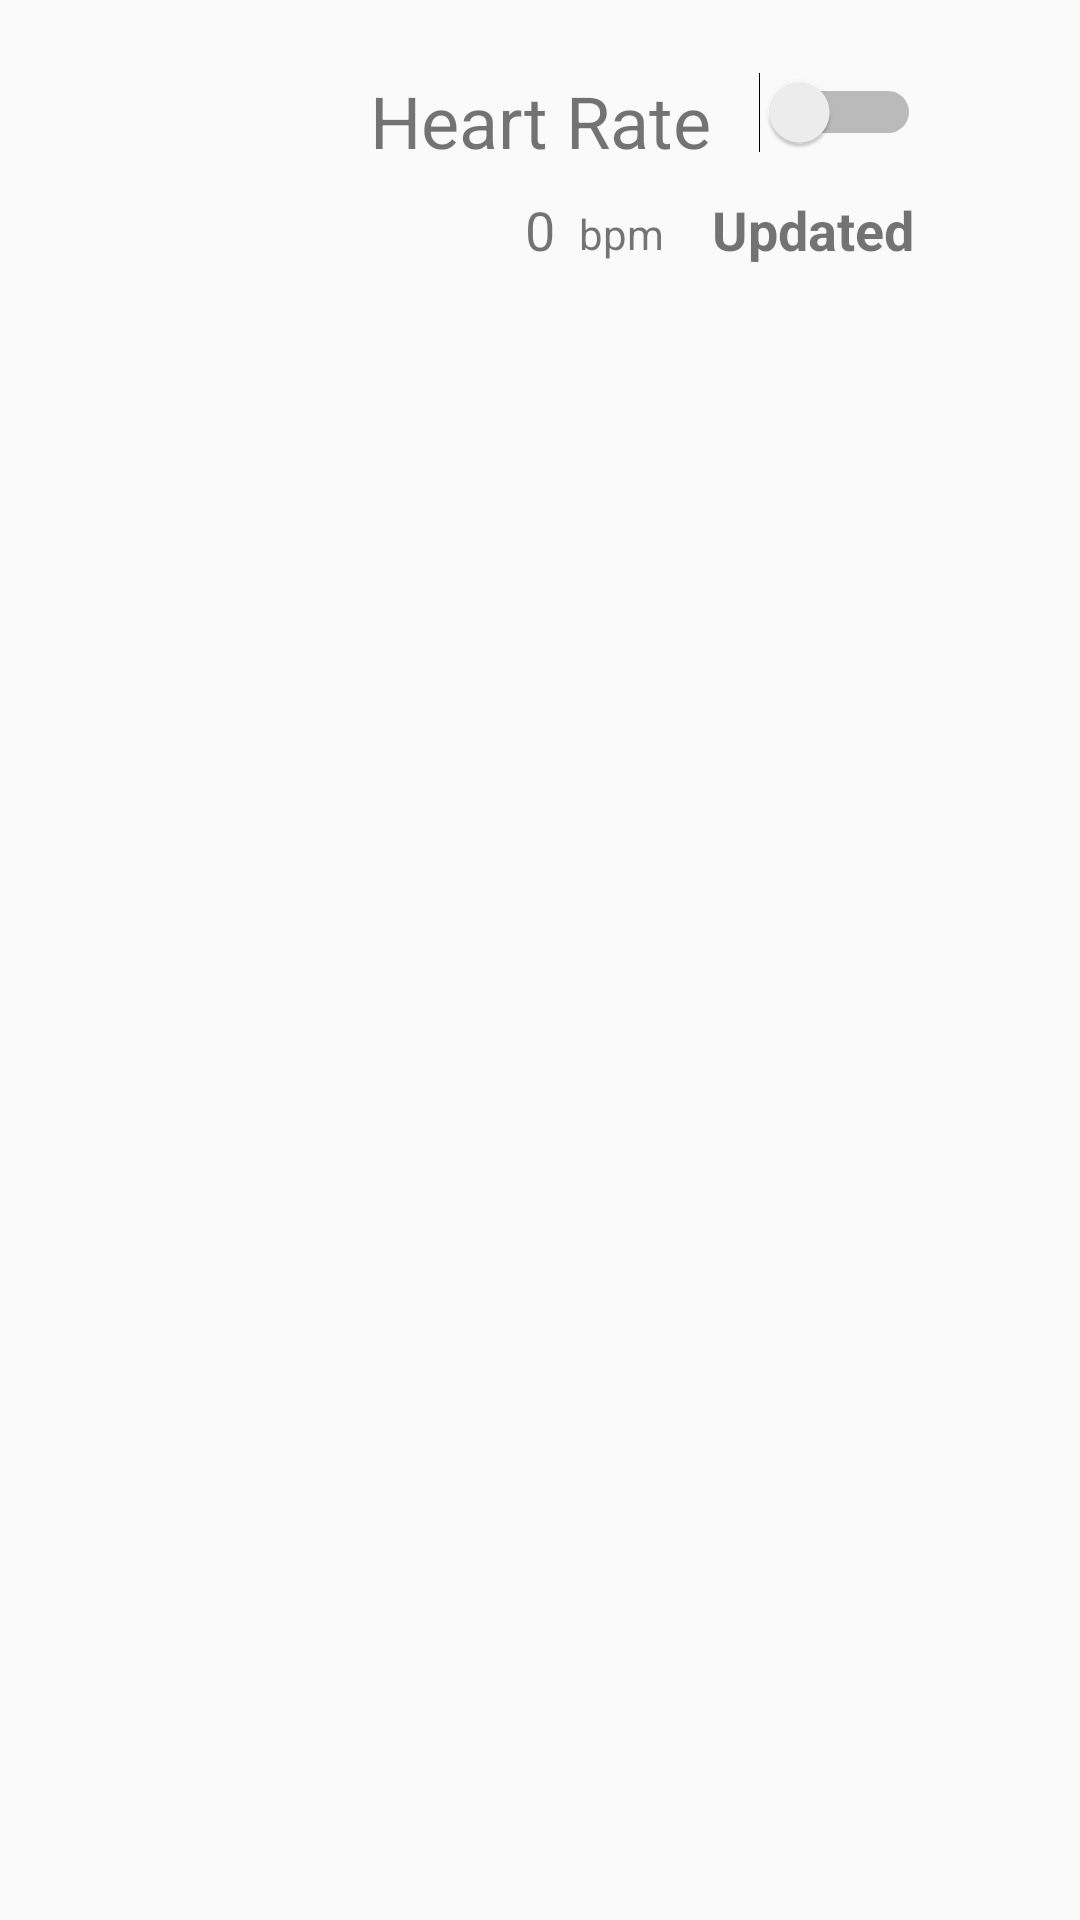

Here is an Android app screen rendered from its layout file. Give the layout XML and the strings, colors and styles it references.
<!-- AndroidManifest.xml: application theme AppTheme.NoActionBar -->
<!-- res/layout/external_sensor_fragment.xml -->
<?xml version="1.0" encoding="utf-8"?>
<androidx.constraintlayout.widget.ConstraintLayout
    xmlns:android="http://schemas.android.com/apk/res/android"
    xmlns:app="http://schemas.android.com/apk/res-auto"
    xmlns:tools="http://schemas.android.com/tools"
    android:layout_width="match_parent"
    android:layout_height="match_parent">

    <TextView
        android:id="@+id/textView3"
        android:layout_width="wrap_content"
        android:layout_height="wrap_content"
        android:layout_marginTop="24dp"
        android:text="@string/heart_rate"
        android:textSize="24sp"
        app:layout_constraintEnd_toEndOf="parent"
        app:layout_constraintHorizontal_bias="0.5"
        app:layout_constraintStart_toStartOf="parent"
        app:layout_constraintTop_toTopOf="parent" />

    <TextView
        android:id="@+id/heartrate"
        android:layout_width="wrap_content"
        android:layout_height="wrap_content"
        android:layout_marginTop="8dp"
        android:text="0"
        android:textSize="18sp"
        app:layout_constraintEnd_toEndOf="parent"
        app:layout_constraintHorizontal_bias="0.5"
        app:layout_constraintStart_toStartOf="parent"
        app:layout_constraintTop_toBottomOf="@+id/textView3" />

    <TextView
        android:id="@+id/textView4"
        android:layout_width="wrap_content"
        android:layout_height="wrap_content"
        android:layout_marginStart="8dp"
        android:layout_marginTop="12dp"
        android:text="@string/bpm"
        app:layout_constraintStart_toEndOf="@+id/heartrate"
        app:layout_constraintTop_toBottomOf="@+id/textView3" />

    <Switch
        android:id="@+id/heart_rate_switch"
        android:layout_width="wrap_content"
        android:layout_height="wrap_content"
        android:layout_marginStart="16dp"
        android:checked="false"
        app:layout_constraintStart_toEndOf="@+id/textView3"
        app:layout_constraintTop_toTopOf="@+id/textView3" />

    <TextView
        android:id="@+id/heart_rate_updated"
        android:layout_width="wrap_content"
        android:layout_height="wrap_content"
        android:layout_marginStart="16dp"
        android:text="@string/updated"
        android:textSize="18sp"
        android:textStyle="bold"
        app:layout_constraintStart_toEndOf="@+id/textView4"
        app:layout_constraintTop_toTopOf="@+id/heartrate"
        tools:visibility="invisible" />
</androidx.constraintlayout.widget.ConstraintLayout>
<!-- resources referenced by this layout -->
<resources>
  <string name="bpm">bpm</string>
  <string name="heart_rate">Heart Rate</string>
  <string name="updated">Updated</string>
  <style name="AppTheme.NoActionBar">
          <item name="windowActionBar">false</item>
          <item name="windowNoTitle">true</item>
      </style>
</resources>
